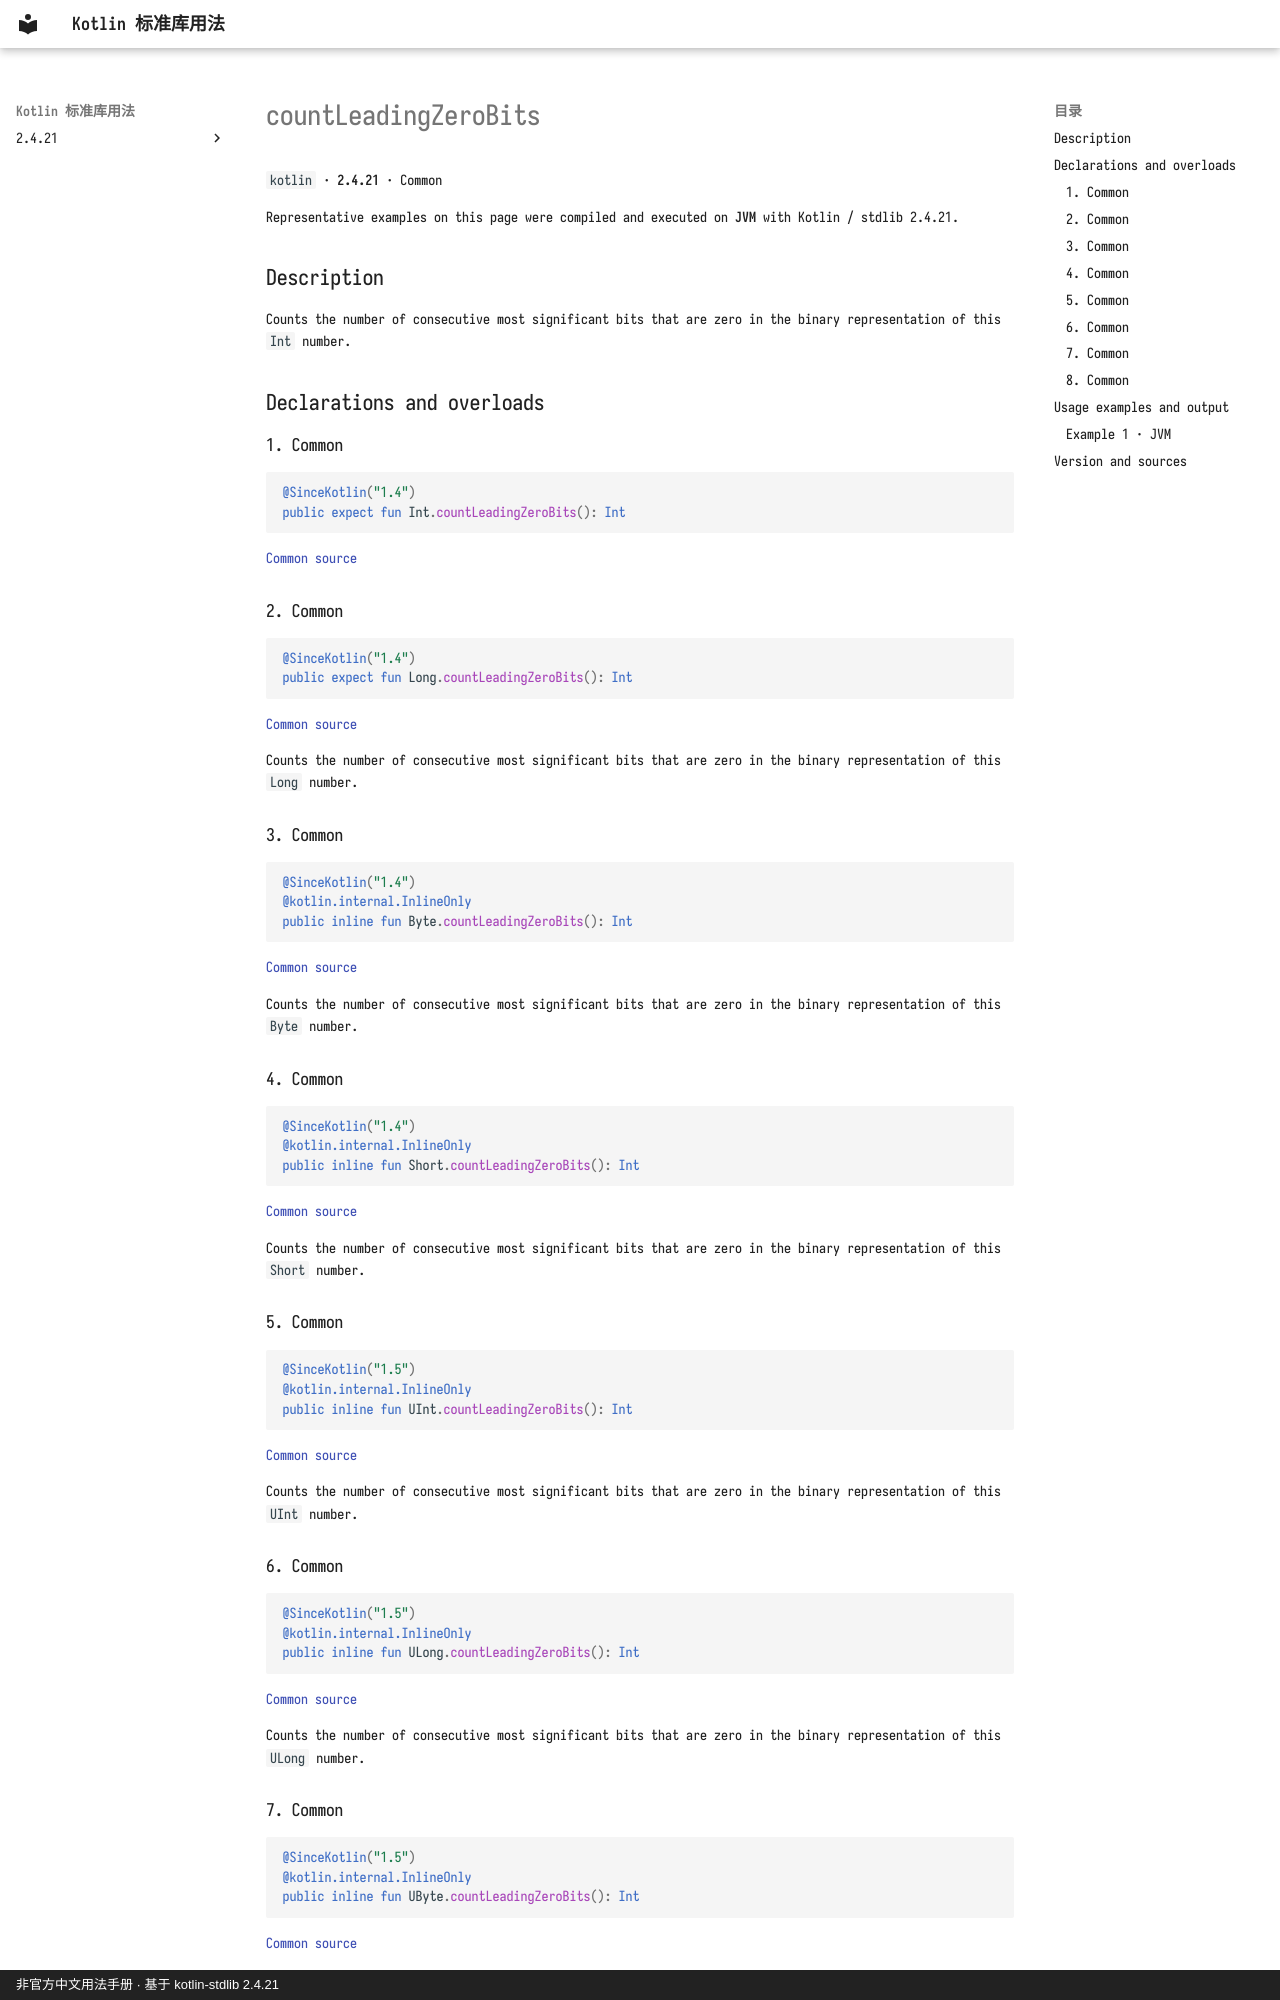

repository: oooooooko/kotlin-stdlib-docs · page: en/api/kotlin/countleadingzerobits--9a2ff061/index.html · generator: mkdocs · copyright: 非官方中文用法手册 · 基于 kotlin-stdlib 2.4.21

# countLeadingZeroBits

`kotlin` · **2.4.21** · Common

Representative examples on this page were compiled and executed on **JVM** with Kotlin / stdlib 2.4.21.

## Description

Counts the number of consecutive most significant bits that are zero in the binary representation of this `Int` number.

## Declarations and overloads

### 1. Common

```kotlin
@SinceKotlin("1.4")
public expect fun Int.countLeadingZeroBits(): Int
```

[Common source](https://github.com/JetBrains/kotlin/blob/v2.4.21/libraries/stdlib/src/kotlin/util/Numbers.kt#L16)

### 2. Common

```kotlin
@SinceKotlin("1.4")
public expect fun Long.countLeadingZeroBits(): Int
```

[Common source](https://github.com/JetBrains/kotlin/blob/v2.4.21/libraries/stdlib/src/kotlin/util/Numbers.kt#L76)

Counts the number of consecutive most significant bits that are zero in the binary representation of this `Long` number.

### 3. Common

```kotlin
@SinceKotlin("1.4")
@kotlin.internal.InlineOnly
public inline fun Byte.countLeadingZeroBits(): Int
```

[Common source](https://github.com/JetBrains/kotlin/blob/v2.4.21/libraries/stdlib/src/kotlin/util/Numbers.kt#L135)

Counts the number of consecutive most significant bits that are zero in the binary representation of this `Byte` number.

### 4. Common

```kotlin
@SinceKotlin("1.4")
@kotlin.internal.InlineOnly
public inline fun Short.countLeadingZeroBits(): Int
```

[Common source](https://github.com/JetBrains/kotlin/blob/v2.4.21/libraries/stdlib/src/kotlin/util/Numbers.kt#L201)

Counts the number of consecutive most significant bits that are zero in the binary representation of this `Short` number.

### 5. Common

```kotlin
@SinceKotlin("1.5")
@kotlin.internal.InlineOnly
public inline fun UInt.countLeadingZeroBits(): Int
```

[Common source](https://github.com/JetBrains/kotlin/blob/v2.4.21/libraries/stdlib/unsigned/src/kotlin/UNumbers.kt#L16)

Counts the number of consecutive most significant bits that are zero in the binary representation of this `UInt` number.

### 6. Common

```kotlin
@SinceKotlin("1.5")
@kotlin.internal.InlineOnly
public inline fun ULong.countLeadingZeroBits(): Int
```

[Common source](https://github.com/JetBrains/kotlin/blob/v2.4.21/libraries/stdlib/unsigned/src/kotlin/UNumbers.kt#L83)

Counts the number of consecutive most significant bits that are zero in the binary representation of this `ULong` number.
